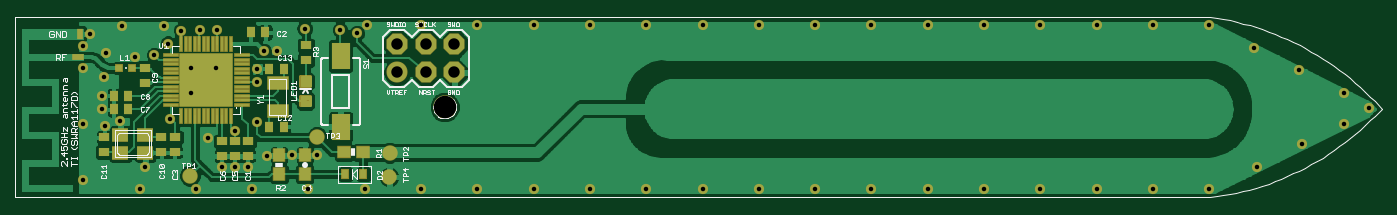
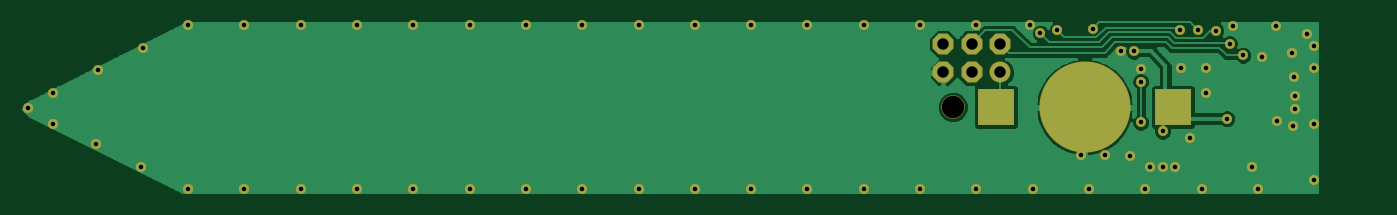
Circuit board: 6 layer files. Board 120.1 x 15.2 mm.
- top_copper: chirp-ble.cmp (258147 bytes)
- drill: chirp-ble.drd (1083 bytes)
- top_silk: chirp-ble.plc (22908 bytes)
- bottom_copper: chirp-ble.sol (17896 bytes)
- top_mask: chirp-ble.stc (4568 bytes)
- bottom_mask: chirp-ble.sts (2003 bytes)

=== top_copper: chirp-ble.cmp (258147 bytes, source omitted) ===
=== drill: chirp-ble.drd ===
%
M48
M72
T01C0.0157
T02C0.0400
T03C0.0787
%
T01
X5069Y973
X7037Y973
X9006Y973
X10974Y973
X12943Y973
X14911Y973
X16880Y973
X18848Y973
X20817Y973
X22785Y973
X24754Y973
X26722Y973
X28691Y973
X30659Y973
X32628Y973
X34596Y973
X36565Y973
X38533Y973
X40502Y973
X42470Y973
X44124Y1760
X45698Y2548
X47194Y3256
X48061Y3808
X47194Y4359
X45620Y5146
X44045Y5934
X42470Y6721
X40502Y6721
X38533Y6721
X36565Y6721
X34596Y6721
X32628Y6721
X30659Y6721
X28691Y6721
X26722Y6721
X24754Y6721
X22785Y6721
X20817Y6721
X18848Y6721
X16880Y6721
X14911Y6721
X13021Y6721
X12083Y6548
X12673Y6430
X10845Y6600
X7794Y6556
X7175Y6550
X6531Y6528
X5935Y6684
X4439Y6684
X3350Y6425
X3100Y5975
X3887Y5739
X4917Y5603
X5587Y5662
X6059Y6076
X9409Y5806
X9864Y5808
X9171Y5200
X7750Y5225
X6871Y5225
X9169Y4737
X6871Y4359
X3756Y4231
X3756Y3781
X6150Y3450
X4396Y3352
X3845Y3195
X3100Y3256
X7450Y2775
X8400Y3000
X9169Y3320
X9532Y2160
X10400Y2161
X11266Y2161
X8850Y1775
X8400Y1775
X7950Y1775
X5276Y1771
X3100Y1288
X3815Y4894
X3100Y5225
T02
X14079Y5064
X15079Y5064
X16079Y5064
X16079Y6064
X15079Y6064
X14079Y6064
T03
X15736Y3851
M30

=== top_silk: chirp-ble.plc (22908 bytes, source omitted) ===
=== bottom_copper: chirp-ble.sol (17896 bytes, source omitted) ===
=== top_mask: chirp-ble.stc ===
G75*
%MOIN*%
%OFA0B0*%
%FSLAX24Y24*%
%IPPOS*%
%LPD*%
%AMOC8*
5,1,8,0,0,1.08239X$1,22.5*
%
%ADD10C,0.0827*%
%ADD11R,0.0316X0.0394*%
%ADD12R,0.0473X0.0434*%
%ADD13R,0.0276X0.0355*%
%ADD14R,0.0434X0.0473*%
%ADD15R,0.0552X0.0129*%
%ADD16R,0.1875X0.1875*%
%ADD17R,0.0129X0.0552*%
%ADD18R,0.0394X0.0316*%
%ADD19R,0.0788X0.0473*%
%ADD20R,0.0591X0.0512*%
%ADD21C,0.0540*%
%ADD22R,0.0276X0.0276*%
%ADD23R,0.0440X0.0240*%
%ADD24R,0.0200X0.0360*%
%ADD25C,0.0740*%
%ADD26OC8,0.0740*%
%ADD27C,0.0130*%
%ADD28R,0.0670X0.0946*%
%ADD29C,0.0355*%
D10*
X015736Y003851D03*
D11*
X010106Y003164D03*
X009594Y003164D03*
X004683Y003781D03*
X004172Y003781D03*
X004172Y004246D03*
X004683Y004246D03*
X009594Y005200D03*
X010106Y005200D03*
X009467Y006468D03*
X008955Y006468D03*
D12*
X012209Y002266D03*
X012878Y002266D03*
D13*
X012898Y001511D03*
X012268Y001511D03*
D14*
X010850Y001500D03*
X009950Y001500D03*
X009950Y002170D03*
X010850Y002170D03*
D15*
X008648Y003934D03*
X008648Y004091D03*
X008648Y004249D03*
X008648Y004406D03*
X008648Y004564D03*
X008648Y004721D03*
X008648Y004879D03*
X008648Y005036D03*
X008648Y005194D03*
X008648Y005351D03*
X008648Y005509D03*
X008648Y005666D03*
X006152Y005666D03*
X006152Y005509D03*
X006152Y005351D03*
X006152Y005194D03*
X006152Y005036D03*
X006152Y004879D03*
X006152Y004721D03*
X006152Y004564D03*
X006152Y004406D03*
X006152Y004249D03*
X006152Y004091D03*
X006152Y003934D03*
D16*
X007400Y004800D03*
D17*
X007321Y003552D03*
X007164Y003552D03*
X007006Y003552D03*
X006849Y003552D03*
X006691Y003552D03*
X006534Y003552D03*
X007479Y003552D03*
X007636Y003552D03*
X007794Y003552D03*
X007951Y003552D03*
X008109Y003552D03*
X008266Y003552D03*
X008266Y006048D03*
X008109Y006048D03*
X007951Y006048D03*
X007794Y006048D03*
X007636Y006048D03*
X007479Y006048D03*
X007321Y006048D03*
X007164Y006048D03*
X007006Y006048D03*
X006849Y006048D03*
X006691Y006048D03*
X006534Y006048D03*
D18*
X010875Y006012D03*
X010875Y005500D03*
X005248Y005219D03*
X005248Y004707D03*
X005836Y002792D03*
X006300Y002792D03*
X007950Y002656D03*
X008400Y002656D03*
X008850Y002656D03*
X006300Y002280D03*
X005836Y002280D03*
X003829Y002280D03*
X003829Y002792D03*
X007950Y002144D03*
X008400Y002144D03*
X008850Y002144D03*
D19*
X009900Y003708D03*
X009900Y004692D03*
D20*
X005269Y002886D03*
X004403Y002886D03*
X004403Y002256D03*
X005269Y002256D03*
D21*
X006834Y001459D03*
X013795Y001410D03*
X013815Y002259D03*
X011267Y002796D03*
D22*
X004801Y005226D03*
X004368Y005226D03*
D23*
X002903Y005596D03*
D24*
X003002Y006423D03*
D25*
X014079Y005064D03*
D26*
X015079Y005064D03*
X016079Y005064D03*
X016079Y006064D03*
X015079Y006064D03*
X014079Y006064D03*
D27*
X011029Y004600D02*
X010725Y004600D01*
X010725Y004904D01*
X011029Y004904D01*
X011029Y004600D01*
X011029Y004729D02*
X010725Y004729D01*
X010725Y004858D02*
X011029Y004858D01*
X011029Y003909D02*
X010725Y003909D01*
X010725Y004213D01*
X011029Y004213D01*
X011029Y003909D01*
X011029Y004038D02*
X010725Y004038D01*
X010725Y004167D02*
X011029Y004167D01*
D28*
X012100Y003160D03*
X012100Y005640D03*
D29*
X005069Y000973D03*
X007037Y000973D03*
X009006Y000973D03*
X010974Y000973D03*
X012943Y000973D03*
X014911Y000973D03*
X016880Y000973D03*
X018848Y000973D03*
X020817Y000973D03*
X022785Y000973D03*
X024754Y000973D03*
X026722Y000973D03*
X028691Y000973D03*
X030659Y000973D03*
X032628Y000973D03*
X034596Y000973D03*
X036565Y000973D03*
X038533Y000973D03*
X040502Y000973D03*
X042470Y000973D03*
X044124Y001760D03*
X045698Y002548D03*
X047194Y003256D03*
X048061Y003808D03*
X047194Y004359D03*
X045620Y005146D03*
X044045Y005934D03*
X042470Y006721D03*
X040502Y006721D03*
X038533Y006721D03*
X036565Y006721D03*
X034596Y006721D03*
X032628Y006721D03*
X030659Y006721D03*
X028691Y006721D03*
X026722Y006721D03*
X024754Y006721D03*
X022785Y006721D03*
X020817Y006721D03*
X018848Y006721D03*
X016880Y006721D03*
X014911Y006721D03*
X013021Y006721D03*
X012083Y006548D03*
X012673Y006430D03*
X010845Y006600D03*
X007794Y006556D03*
X007175Y006550D03*
X006531Y006528D03*
X005935Y006684D03*
X004439Y006684D03*
X003350Y006425D03*
X003100Y005975D03*
X003887Y005739D03*
X004917Y005603D03*
X005587Y005662D03*
X006059Y006076D03*
X009409Y005806D03*
X009864Y005808D03*
X009171Y005200D03*
X007750Y005225D03*
X006871Y005225D03*
X009169Y004737D03*
X006871Y004359D03*
X003756Y004231D03*
X003756Y003781D03*
X006150Y003450D03*
X004396Y003352D03*
X003845Y003195D03*
X003100Y003256D03*
X007450Y002775D03*
X008400Y003000D03*
X009169Y003320D03*
X009532Y002160D03*
X010400Y002161D03*
X011266Y002161D03*
X008850Y001775D03*
X008400Y001775D03*
X007950Y001775D03*
X005276Y001771D03*
X003100Y001288D03*
X003815Y004894D03*
X003100Y005225D03*
M02*

=== bottom_mask: chirp-ble.sts ===
G75*
%MOIN*%
%OFA0B0*%
%FSLAX24Y24*%
%IPPOS*%
%LPD*%
%AMOC8*
5,1,8,0,0,1.08239X$1,22.5*
%
%ADD10C,0.0827*%
%ADD11C,0.0740*%
%ADD12OC8,0.0740*%
%ADD13C,0.3190*%
%ADD14R,0.1290X0.1290*%
%ADD15C,0.0355*%
D10*
X015736Y003851D03*
D11*
X014079Y005064D03*
D12*
X015079Y005064D03*
X016079Y005064D03*
X016079Y006064D03*
X015079Y006064D03*
X014079Y006064D03*
D13*
X011130Y003851D03*
D14*
X014230Y003851D03*
X008030Y003851D03*
D15*
X005069Y000973D03*
X007037Y000973D03*
X009006Y000973D03*
X010974Y000973D03*
X012943Y000973D03*
X014911Y000973D03*
X016880Y000973D03*
X018848Y000973D03*
X020817Y000973D03*
X022785Y000973D03*
X024754Y000973D03*
X026722Y000973D03*
X028691Y000973D03*
X030659Y000973D03*
X032628Y000973D03*
X034596Y000973D03*
X036565Y000973D03*
X038533Y000973D03*
X040502Y000973D03*
X042470Y000973D03*
X044124Y001760D03*
X045698Y002548D03*
X047194Y003256D03*
X048061Y003808D03*
X047194Y004359D03*
X045620Y005146D03*
X044045Y005934D03*
X042470Y006721D03*
X040502Y006721D03*
X038533Y006721D03*
X036565Y006721D03*
X034596Y006721D03*
X032628Y006721D03*
X030659Y006721D03*
X028691Y006721D03*
X026722Y006721D03*
X024754Y006721D03*
X022785Y006721D03*
X020817Y006721D03*
X018848Y006721D03*
X016880Y006721D03*
X014911Y006721D03*
X013021Y006721D03*
X012083Y006548D03*
X012673Y006430D03*
X010845Y006600D03*
X007794Y006556D03*
X007175Y006550D03*
X006531Y006528D03*
X005935Y006684D03*
X004439Y006684D03*
X003350Y006425D03*
X003100Y005975D03*
X003887Y005739D03*
X004917Y005603D03*
X005587Y005662D03*
X006059Y006076D03*
X009409Y005806D03*
X009864Y005808D03*
X009171Y005200D03*
X007750Y005225D03*
X006871Y005225D03*
X009169Y004737D03*
X006871Y004359D03*
X003756Y004231D03*
X003756Y003781D03*
X006150Y003450D03*
X004396Y003352D03*
X003845Y003195D03*
X003100Y003256D03*
X007450Y002775D03*
X008400Y003000D03*
X009169Y003320D03*
X009532Y002160D03*
X010400Y002161D03*
X011266Y002161D03*
X008850Y001775D03*
X008400Y001775D03*
X007950Y001775D03*
X005276Y001771D03*
X003100Y001288D03*
X003815Y004894D03*
X003100Y005225D03*
M02*

